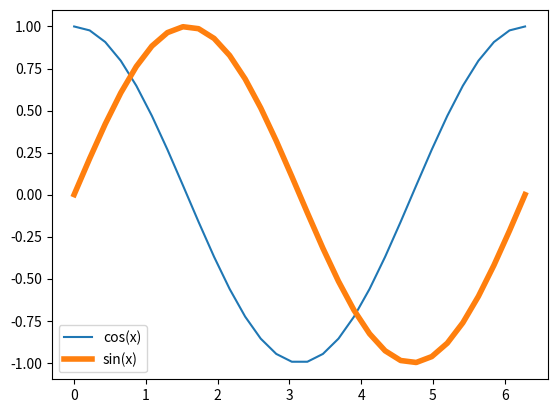

Generate this figure with matplotlib:
import numpy as np
import matplotlib.pyplot as plt

x = np.linspace(0, 2*np.pi, 30)
y1 = np.cos(x)
y2 = np.sin(x)
plt.plot(x, y1, label="cos(x)")
plt.plot(x, y2, label="sin(x)", linewidth=4)
plt.legend()

plt.show()